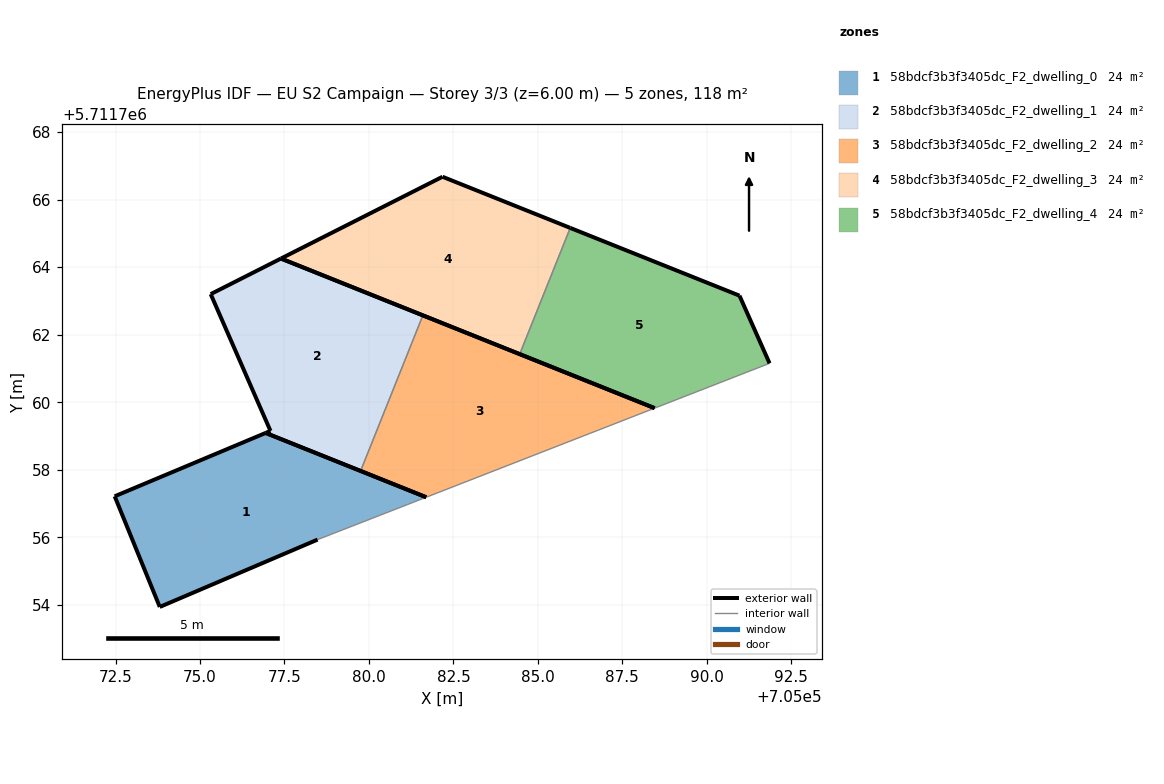
=== STOREY PLAN SPEC (per zone: floor XY polygon, exterior-wall plan segments, windows/doors) ===
zone 1: 58bdcf3b3f3405dc_F2_dwelling_0  (23.5 m²)
  floor: (705081.70, 5711757.19) (705076.94, 5711759.09) (705072.47, 5711757.22) (705073.81, 5711753.94) (705078.48, 5711755.93)
  exterior wall: (705072.47, 5711757.22) – (705076.94, 5711759.09)  [4.8 m]
  exterior wall: (705076.94, 5711759.09) – (705081.70, 5711757.19)  [5.1 m]
  exterior wall: (705078.48, 5711755.93) – (705073.81, 5711753.94)  [5.1 m]
  exterior wall: (705073.81, 5711753.94) – (705072.47, 5711757.22)  [3.5 m]
  interior walls: 1
zone 2: 58bdcf3b3f3405dc_F2_dwelling_1  (23.5 m²)
  floor: (705079.75, 5711757.97) (705081.60, 5711762.57) (705077.40, 5711764.25) (705075.32, 5711763.20) (705077.09, 5711759.15) (705076.94, 5711759.09)
  exterior wall: (705079.75, 5711757.97) – (705076.94, 5711759.09)  [3.0 m]
  exterior wall: (705076.94, 5711759.09) – (705077.09, 5711759.15)  [0.2 m]
  exterior wall: (705077.09, 5711759.15) – (705075.32, 5711763.20)  [4.4 m]
  exterior wall: (705075.32, 5711763.20) – (705077.40, 5711764.25)  [2.3 m]
  exterior wall: (705077.40, 5711764.25) – (705081.60, 5711762.57)  [4.5 m]
  interior walls: 1
zone 3: 58bdcf3b3f3405dc_F2_dwelling_2  (23.5 m²)
  floor: (705088.46, 5711759.83) (705081.60, 5711762.57) (705079.75, 5711757.97) (705081.70, 5711757.19)
  exterior wall: (705081.70, 5711757.19) – (705079.75, 5711757.97)  [2.1 m]
  exterior wall: (705081.60, 5711762.57) – (705088.46, 5711759.83)  [7.4 m]
  interior walls: 2
zone 4: 58bdcf3b3f3405dc_F2_dwelling_3  (23.5 m²)
  floor: (705084.46, 5711761.42) (705085.96, 5711765.16) (705082.18, 5711766.67) (705077.40, 5711764.25)
  exterior wall: (705084.46, 5711761.42) – (705077.40, 5711764.25)  [7.6 m]
  exterior wall: (705077.40, 5711764.25) – (705082.18, 5711766.67)  [5.4 m]
  exterior wall: (705082.18, 5711766.67) – (705085.96, 5711765.16)  [4.1 m]
  interior walls: 1
zone 5: 58bdcf3b3f3405dc_F2_dwelling_4  (23.5 m²)
  floor: (705091.86, 5711761.15) (705090.97, 5711763.16) (705085.96, 5711765.16) (705084.46, 5711761.42) (705088.46, 5711759.83)
  exterior wall: (705088.46, 5711759.83) – (705084.46, 5711761.42)  [4.3 m]
  exterior wall: (705085.96, 5711765.16) – (705090.97, 5711763.16)  [5.4 m]
  exterior wall: (705090.97, 5711763.16) – (705091.86, 5711761.15)  [2.2 m]
  interior walls: 2

=== DERIVED (storey summary) ===
Building: EU S2 Campaign
Storey: 3 of 3  (floor level z = 6.00 m)
Storey gross floor area: 117.6 m²
Zones on this storey: 5
  - 58bdcf3b3f3405dc_F2_dwelling_0: floor 23.5 m²; exterior wall 18.6 m (55.7 m²); WWR 0.0%
  - 58bdcf3b3f3405dc_F2_dwelling_1: floor 23.5 m²; exterior wall 14.5 m (43.4 m²); WWR 0.0%
  - 58bdcf3b3f3405dc_F2_dwelling_2: floor 23.5 m²; exterior wall 9.5 m (28.4 m²); WWR 0.0%
  - 58bdcf3b3f3405dc_F2_dwelling_3: floor 23.5 m²; exterior wall 17.0 m (51.1 m²); WWR 0.0%
  - 58bdcf3b3f3405dc_F2_dwelling_4: floor 23.5 m²; exterior wall 11.9 m (35.7 m²); WWR 0.0%
Zone adjacency (shared interzone walls):
  - 58bdcf3b3f3405dc_F2_dwelling_1 ↔ 58bdcf3b3f3405dc_F2_dwelling_2
  - 58bdcf3b3f3405dc_F2_dwelling_3 ↔ 58bdcf3b3f3405dc_F2_dwelling_4